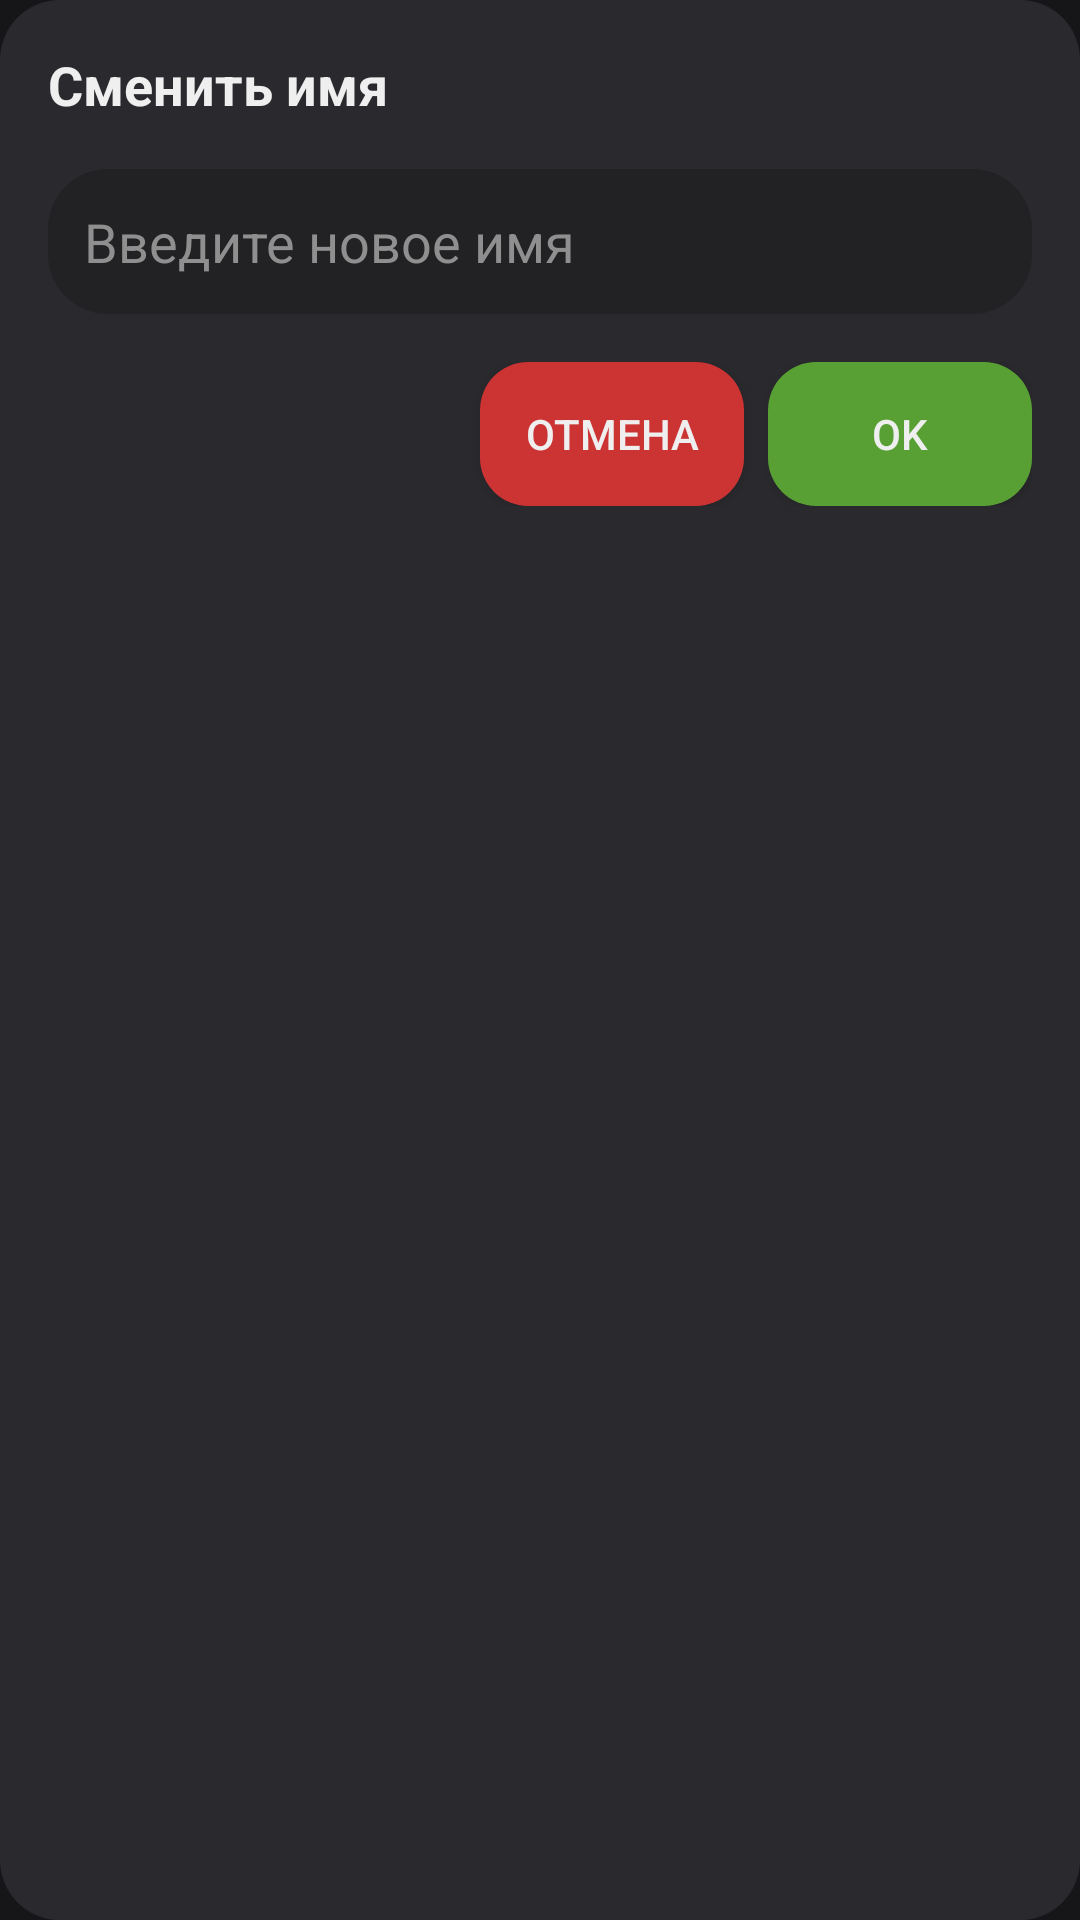

This screen was rendered from an Android layout file. Write that file and the resources it references.
<!-- AndroidManifest.xml: application theme Base.Theme.ChallengeVorot -->
<!-- res/layout/dialog_change_name.xml -->
<?xml version="1.0" encoding="utf-8"?>
<LinearLayout xmlns:android="http://schemas.android.com/apk/res/android"
    android:layout_width="match_parent"
    android:layout_height="wrap_content"
    xmlns:app="http://schemas.android.com/apk/res-auto"
    android:orientation="vertical"
    android:padding="16dp"
    android:background="@drawable/frame_secondary">

    <TextView
        android:id="@+id/textChangeNameTitle"
        android:layout_width="match_parent"
        android:layout_height="wrap_content"
        android:textSize="18sp"
        android:textStyle="bold"
        android:textColor="@color/textPrimary"
        android:layout_marginBottom="16dp"
        android:text="Сменить имя" />

    <EditText
        android:id="@+id/editTextName"
        android:layout_width="match_parent"
        android:layout_height="wrap_content"
        android:hint="Введите новое имя"
        android:textColor="@color/textPrimary"
        android:textColorHint="@color/textSecondary"
        android:background="@drawable/frame_primary"
        android:padding="12dp" />

    <LinearLayout
        android:layout_width="match_parent"
        android:layout_height="wrap_content"
        android:layout_marginTop="16dp"
        android:gravity="end">

        <Button
            android:id="@+id/btnCancelName"
            android:layout_width="wrap_content"
            android:layout_height="wrap_content"
            android:background="@drawable/frame_drop"
            app:backgroundTint="@null"
            android:text="Отмена" />

        <Button
            android:id="@+id/btnConfirmName"
            android:layout_width="wrap_content"
            android:layout_height="wrap_content"
            android:background="@drawable/frame_done"
            app:backgroundTint="@null"
            android:text="OK"
            android:layout_marginStart="8dp" />

    </LinearLayout>

</LinearLayout>
<!-- resources referenced by this layout -->
<resources>
  <color name="textPrimary">#EFEFEF</color>
  <color name="textSecondary">#8F8F8F</color>
  <!-- drawable frame_done (drawable) -->
  <?xml version="1.0" encoding="utf-8"?>
  <inset xmlns:android="http://schemas.android.com/apk/res/android">
      <ripple android:color="@color/primary">
          <item>
              <shape android:shape="rectangle">
                 <solid android:color="#58A034"/>
                  <corners android:radius="16dp"/>
              </shape>
          </item>
      </ripple>
  </inset>
  <!-- drawable frame_drop (drawable) -->
  <?xml version="1.0" encoding="utf-8"?>
  <inset xmlns:android="http://schemas.android.com/apk/res/android">
      <ripple android:color="@color/primary">
          <item>
              <shape android:shape="rectangle">
                  <solid android:color="#cc3333"/>
                  <corners android:radius="16dp"/>
  
              </shape>
          </item>
      </ripple>
  </inset>
  <!-- drawable frame_primary (drawable) -->
  <?xml version="1.0" encoding="utf-8"?>
  <shape xmlns:android="http://schemas.android.com/apk/res/android">
      <solid android:color="@color/primary"/>
      <corners android:radius="20dp"/>
      <padding android:left="10dp" android:top="10dp" android:right="10dp" android:bottom="10dp" />
  </shape>
  <!-- drawable frame_secondary (drawable) -->
  <?xml version="1.0" encoding="utf-8"?>
  <shape xmlns:android="http://schemas.android.com/apk/res/android">
      <solid android:color="@color/secondary"/>
      <corners android:radius="20dp"/>
      <padding android:left="10dp" android:top="10dp" android:right="10dp" android:bottom="10dp" />
  </shape>
  <style name="Base.Theme.ChallengeVorot" parent="Theme.MaterialComponents.DayNight.NoActionBar">
  
          <item name="android:windowBackground">@color/background</item>
          <item name="android:textColor">@color/textPrimary</item>
          <item name="android:textColorHint">@color/textPrimary</item>
          <item name="android:buttonStyle">@style/ButtonStyle</item>
          <item name="autoCompleteTextViewStyle">@style/AutoCompleteTextViewStyle</item>
          <item name="editTextStyle">@style/EditTextStyle</item>
  
      </style>
  <color name="primary">#222225</color>
  <color name="secondary">#2a2a2e</color>
  <color name="background">#161619</color>
  <style name="ButtonStyle" parent="Widget.AppCompat.Button">
          <item name="android:background">@drawable/button_default</item>
      </style>
  <style name="AutoCompleteTextViewStyle" parent="Widget.AppCompat.AutoCompleteTextView">
          <item name="android:popupBackground">@drawable/frame_primary</item>
      </style>
  <style name="EditTextStyle" parent="Widget.AppCompat.EditText">
          <item name="android:textColor">@android:color/white</item>
          <item name="android:textColorHint">@android:color/darker_gray</item>
          <item name="colorAccent">@color/white</item>
          <item name="colorControlNormal">@color/white</item>
          <item name="colorControlActivated">@color/white</item>
      </style>
  <!-- drawable button_default (drawable) -->
  <?xml version="1.0" encoding="utf-8"?>
  <inset xmlns:android="http://schemas.android.com/apk/res/android">
      <ripple android:color="@color/primary">
          <item>
              <shape android:shape="rectangle">
                  <solid android:color="@color/secondary"/>
                  <corners android:radius="8dp"/>
                  <padding
                      android:top="10dp"
                      android:right="15dp"
                      android:bottom="10dp"
                      android:left="15dp"/>
  
              </shape>
          </item>
      </ripple>
  </inset>
  <color name="white">#FFFFFFFF</color>
</resources>
